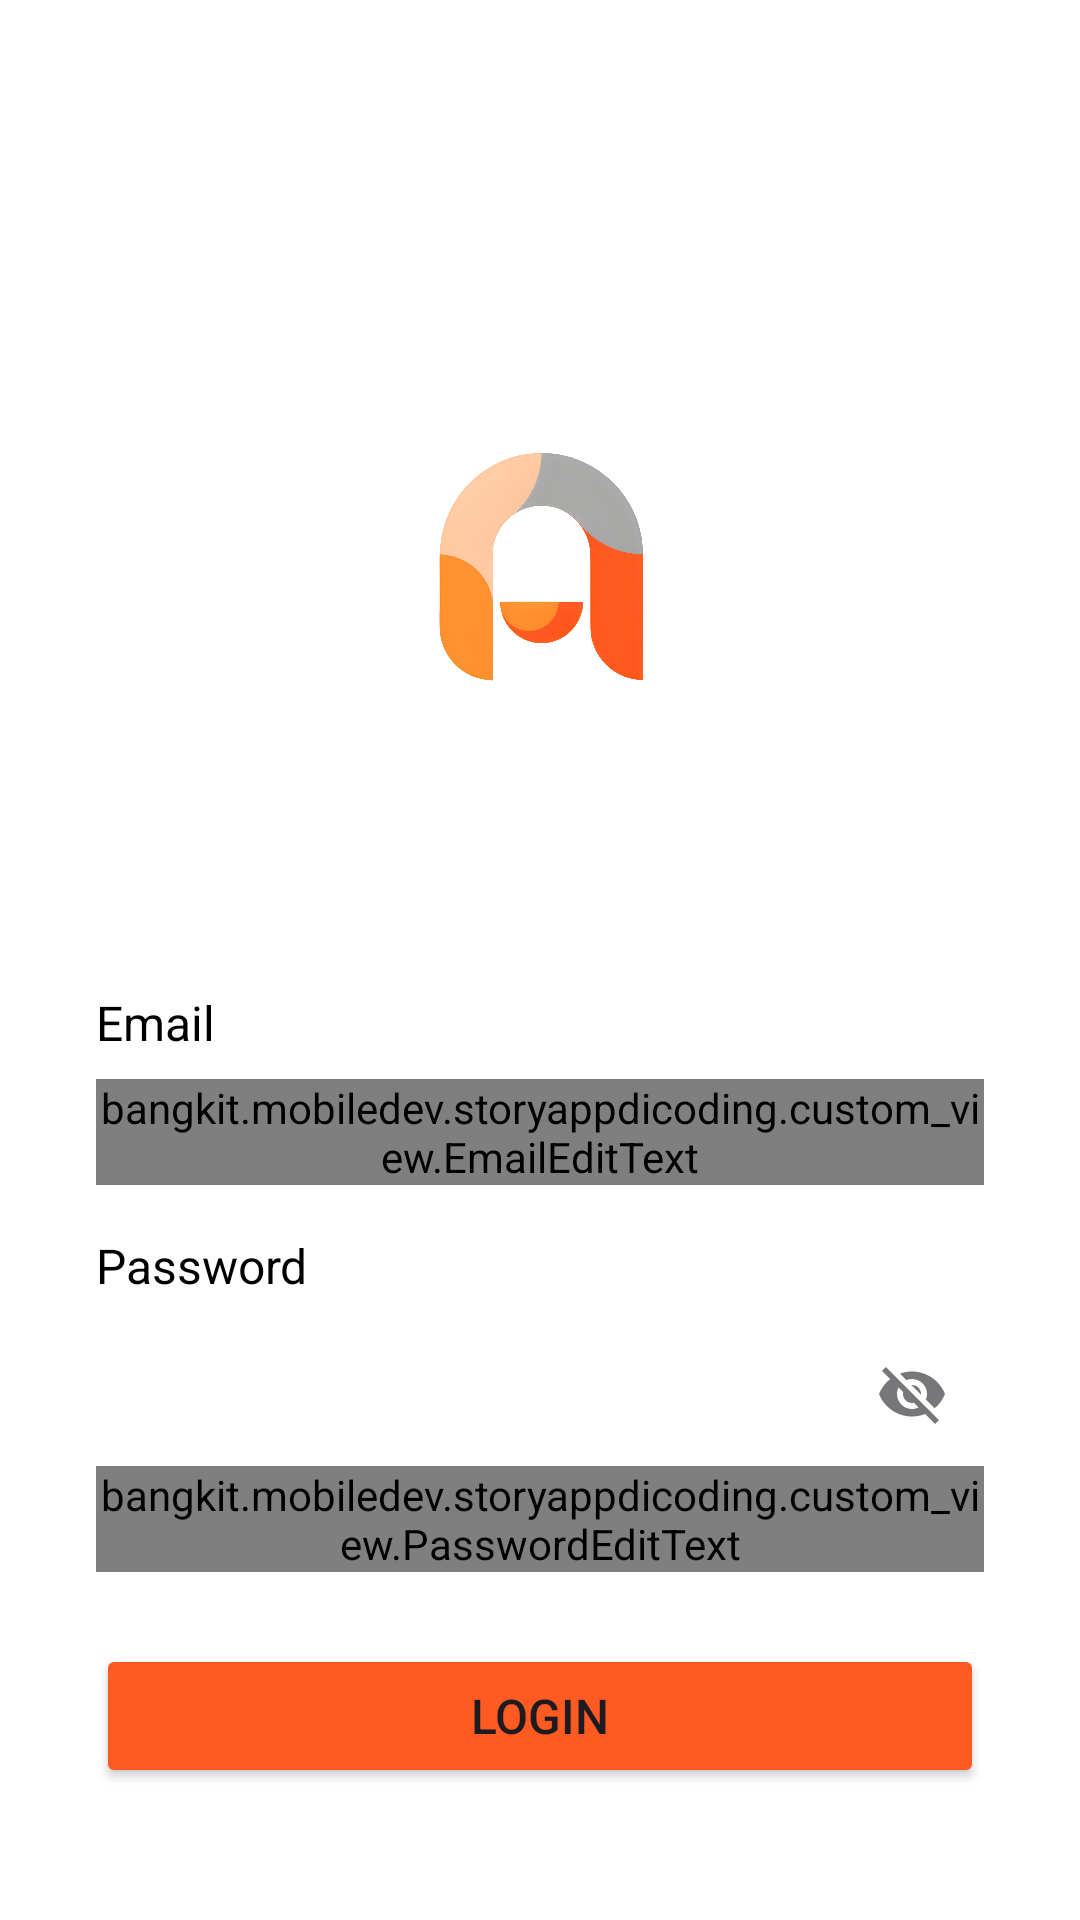

Android layout source for this screen:
<!-- AndroidManifest.xml: application theme Theme.StoryAppDicoding -->
<!-- res/layout/activity_login.xml -->
<?xml version="1.0" encoding="utf-8"?>
<androidx.core.widget.NestedScrollView
    xmlns:android="http://schemas.android.com/apk/res/android"
    xmlns:app="http://schemas.android.com/apk/res-auto"
    xmlns:tools="http://schemas.android.com/tools"
    android:layout_width="match_parent"
    android:background="@color/white"
    android:layout_height="match_parent">

    <androidx.constraintlayout.widget.ConstraintLayout
        android:layout_width="match_parent"
        android:layout_height="wrap_content"
        tools:context=".view.login.LoginActivity">

        <ImageView
            android:id="@+id/logo"
            android:layout_width="250dp"
            android:contentDescription="@string/description"
            android:layout_height="250dp"
            android:layout_marginTop="64dp"
            android:layout_marginBottom="32dp"
            android:src="@drawable/logo"
            app:layout_constraintEnd_toEndOf="parent"
            app:layout_constraintStart_toStartOf="parent"
            app:layout_constraintTop_toTopOf="parent" />

        <TextView
            android:id="@+id/tv_email"
            android:layout_width="wrap_content"
            android:layout_height="wrap_content"
            android:text="@string/email"
            android:layout_marginStart="32dp"
            android:textSize="16sp"
            android:textColor="@color/black"
            app:layout_constraintStart_toStartOf="parent"
            app:layout_constraintTop_toBottomOf="@id/logo"
            android:layout_marginTop="16dp"/>

        <com.google.android.material.textfield.TextInputLayout
            android:id="@+id/til_email"
            android:layout_width="0dp"
            android:layout_height="wrap_content"
            style="@style/Widget.MaterialComponents.TextInputLayout.OutlinedBox"
            app:layout_constraintEnd_toEndOf="parent"
            app:layout_constraintStart_toStartOf="parent"
            app:layout_constraintTop_toBottomOf="@id/tv_email"
            android:layout_marginTop="8dp"
            android:layout_marginStart="32dp"
            android:layout_marginEnd="32dp">

            <bangkit.mobiledev.storyappdicoding.custom_view.EmailEditText
                android:id="@+id/ed_login_email"
                android:layout_width="match_parent"
                android:layout_height="wrap_content"
                android:inputType="textEmailAddress"
                android:hint="@string/enter_email" />
        </com.google.android.material.textfield.TextInputLayout>

        <TextView
            android:id="@+id/tv_password"
            android:layout_width="wrap_content"
            android:layout_height="wrap_content"
            android:text="@string/password"
            android:textSize="16sp"
            android:textColor="@color/black"
            android:layout_marginStart="32dp"
            app:layout_constraintStart_toStartOf="parent"
            app:layout_constraintTop_toBottomOf="@id/til_email"
            android:layout_marginTop="16dp"/>

        <com.google.android.material.textfield.TextInputLayout
            android:id="@+id/til_password"
            style="@style/Widget.MaterialComponents.TextInputLayout.OutlinedBox"
            android:layout_width="0dp"
            android:layout_height="wrap_content"
            app:endIconMode="password_toggle"
            app:layout_constraintEnd_toEndOf="parent"
            app:layout_constraintStart_toStartOf="parent"
            app:layout_constraintTop_toBottomOf="@id/tv_password"
            android:layout_marginTop="8dp"
            android:layout_marginStart="32dp"
            android:layout_marginEnd="32dp">

            <bangkit.mobiledev.storyappdicoding.custom_view.PasswordEditText
                android:id="@+id/ed_login_password"
                android:layout_width="match_parent"
                android:layout_height="wrap_content"
                android:inputType="textPassword"
                android:hint="@string/enter_password" />
        </com.google.android.material.textfield.TextInputLayout>

        <Button
            android:id="@+id/btn_login"
            android:layout_width="0dp"
            android:layout_height="wrap_content"
            android:text="@string/login"
            android:textSize="16sp"
            android:backgroundTint="@color/orange"
            android:layout_marginTop="24dp"
            app:layout_constraintEnd_toEndOf="parent"
            app:layout_constraintStart_toStartOf="parent"
            app:layout_constraintTop_toBottomOf="@id/til_password"
            android:layout_marginStart="32dp"
            android:layout_marginEnd="32dp"/>

        <ProgressBar
            android:id="@+id/progress_bar"
            android:layout_width="wrap_content"
            android:layout_height="wrap_content"
            android:visibility="gone"
            app:layout_constraintTop_toTopOf="parent"
            app:layout_constraintBottom_toBottomOf="parent"
            app:layout_constraintStart_toStartOf="parent"
            app:layout_constraintEnd_toEndOf="parent"
            android:indeterminateTint="@color/orange" />

    </androidx.constraintlayout.widget.ConstraintLayout>

</androidx.core.widget.NestedScrollView>
<!-- resources referenced by this layout -->
<resources>
  <color name="black">#FF000000</color>
  <color name="orange">#ff5a21</color>
  <color name="white">#FFFFFFFF</color>
  <!-- drawable logo: png bitmap (drawable, 584968 bytes) -->
  <string name="description">Description</string>
  <string name="email" translatable="false">Email</string>
  <string name="enter_email">Enter Your Email</string>
  <string name="enter_password">Enter Your Password</string>
  <string name="login">Login</string>
  <string name="password">Password</string>
  <style name="Theme.StoryAppDicoding" parent="Base.Theme.StoryAppDicoding" />
  <style name="Base.Theme.StoryAppDicoding" parent="Theme.Material3.DayNight.NoActionBar">
          <item name="colorPrimary">@color/orange</item>
          <item name="colorPrimaryVariant">@color/orange</item>
          <item name="colorOnPrimary">@android:color/white</item>
      </style>
</resources>
